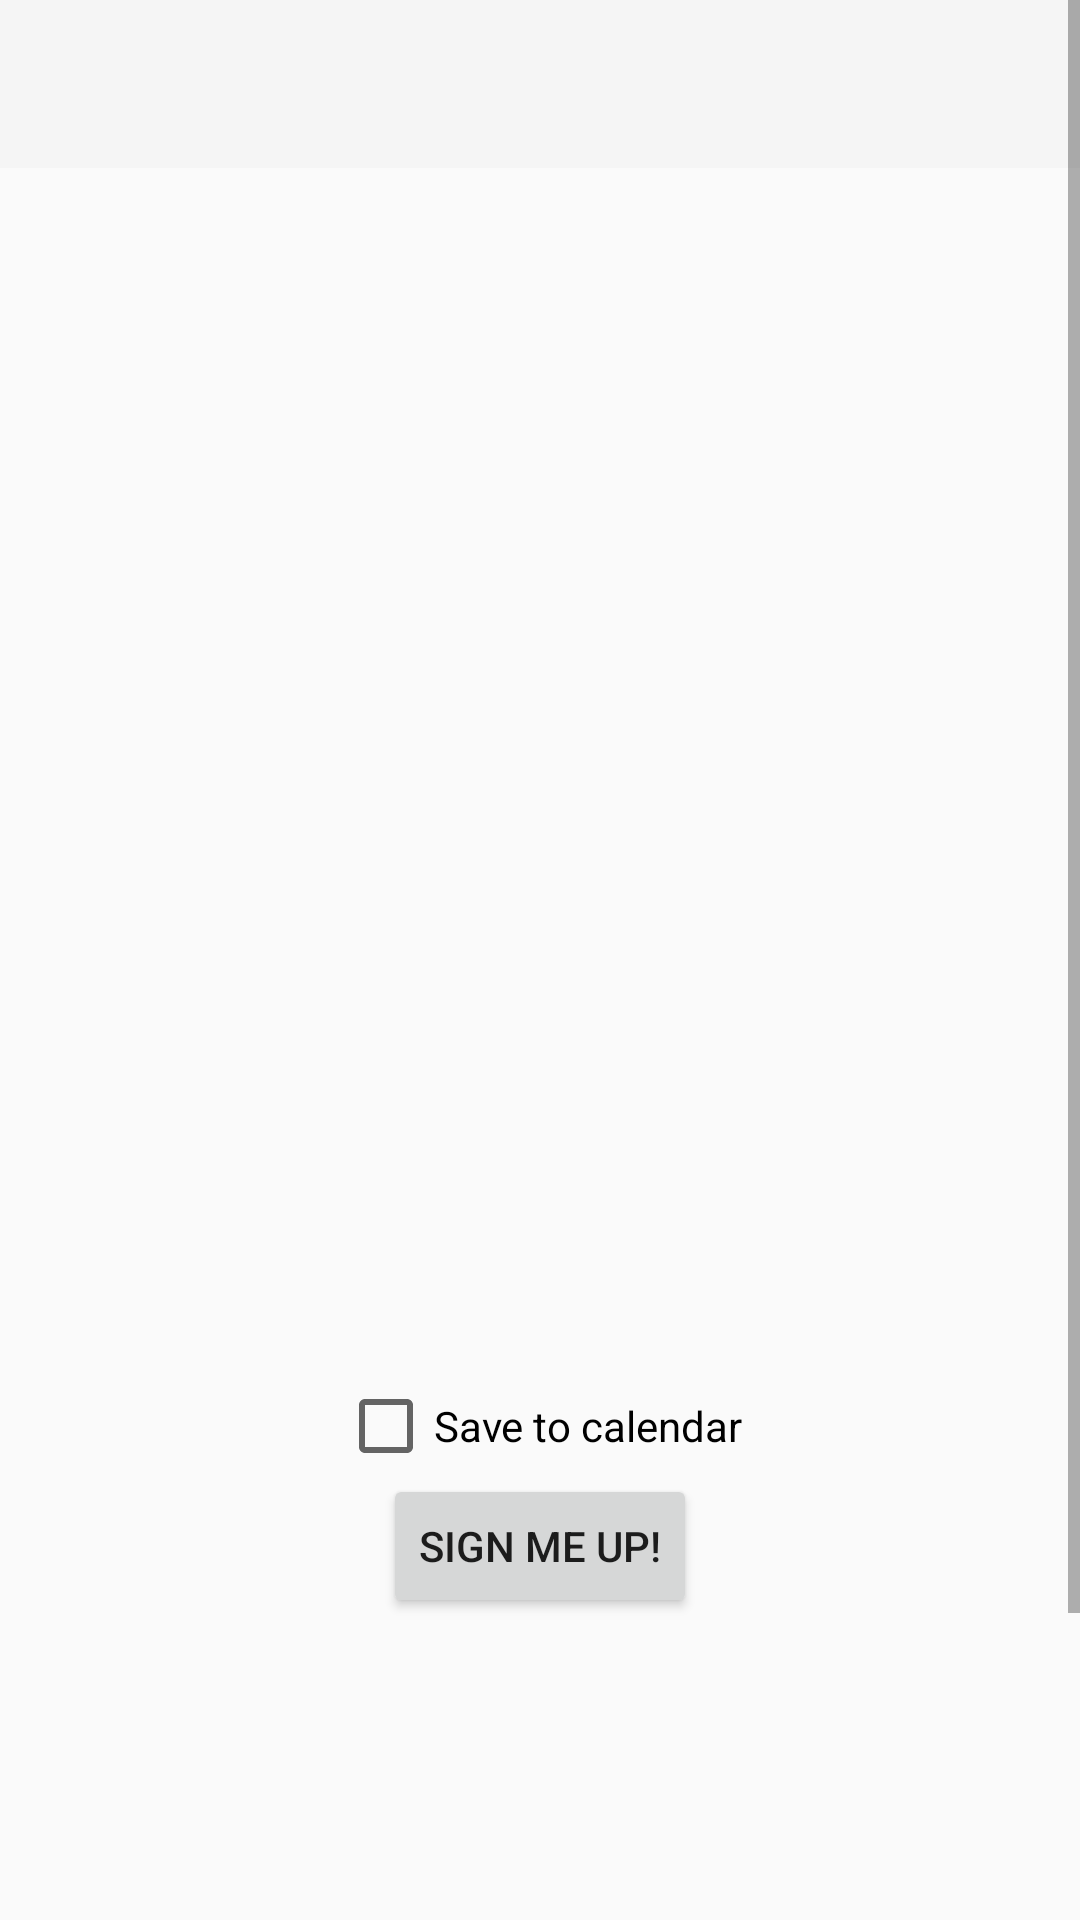

Here is an Android app screen rendered from its layout file. Give the layout XML and the strings, colors and styles it references.
<!-- AndroidManifest.xml: application theme Theme.AppCompat.Light.NoActionBar -->
<!-- res/layout/activity_confirm_masechta.xml -->
<?xml version="1.0" encoding="utf-8"?>
<ScrollView xmlns:android="http://schemas.android.com/apk/res/android"
    xmlns:app="http://schemas.android.com/apk/res-auto"
    xmlns:tools="http://schemas.android.com/tools"
    android:layout_width="match_parent"
    android:layout_height="match_parent"
    android:fillViewport="true"
    android:scrollbars="vertical">

    <androidx.constraintlayout.widget.ConstraintLayout
        android:layout_width="match_parent"
        android:layout_height="wrap_content"
        tools:context="mna.mishnapals.ConfirmMasechta">

        <include
            layout="@layout/toolbar"
            app:layout_constraintEnd_toEndOf="parent"
            app:layout_constraintStart_toStartOf="parent"
            app:layout_constraintTop_toTopOf="@+id/masechtaConfirmDetails" />

        <TextView
            android:id="@+id/masechtaConfirmDetails"
            android:layout_width="wrap_content"
            android:layout_height="wrap_content"
            android:layout_marginBottom="8dp"
            android:layout_marginEnd="8dp"
            android:layout_marginLeft="8dp"
            android:layout_marginRight="8dp"
            android:layout_marginStart="8dp"
            android:layout_marginTop="8dp"
            android:textSize="35sp"
            app:layout_constraintBottom_toTopOf="@+id/confirmMasechtaButton"
            app:layout_constraintHorizontal_bias="0.502"
            app:layout_constraintLeft_toLeftOf="parent"
            app:layout_constraintRight_toRightOf="parent"
            app:layout_constraintTop_toTopOf="parent"
            app:layout_constraintVertical_bias="0.516" />

        <Button
            android:id="@+id/confirmMasechtaButton"
            android:layout_width="wrap_content"
            android:layout_height="48dp"
            android:layout_marginBottom="8dp"
            android:layout_marginEnd="8dp"
            android:layout_marginLeft="8dp"
            android:layout_marginRight="8dp"
            android:layout_marginStart="8dp"
            android:text="@string/confirmMasechtaButton"
            app:layout_constraintBottom_toBottomOf="parent"
            app:layout_constraintLeft_toLeftOf="parent"
            app:layout_constraintRight_toRightOf="parent"
            app:layout_constraintTop_toBottomOf="@+id/masechtaConfirmDetails" />

        <TextView
            android:id="@+id/numPerakimConfirm"
            android:layout_width="wrap_content"
            android:layout_height="wrap_content"
            android:layout_marginBottom="8dp"
            android:layout_marginEnd="8dp"
            android:layout_marginLeft="8dp"
            android:layout_marginRight="8dp"
            android:layout_marginStart="8dp"
            android:layout_marginTop="8dp"
            android:gravity="center"
            android:textSize="20sp"
            app:layout_constraintBottom_toTopOf="@+id/numMishnayosConfirm"
            app:layout_constraintLeft_toLeftOf="parent"
            app:layout_constraintRight_toRightOf="parent"
            app:layout_constraintTop_toBottomOf="@+id/masechtaConfirmDetails" />


        <TextView
            android:id="@+id/numMishnayosConfirm"
            android:layout_width="wrap_content"
            android:layout_height="wrap_content"
            android:layout_marginBottom="47dp"
            android:layout_marginEnd="8dp"
            android:layout_marginLeft="8dp"
            android:layout_marginRight="8dp"
            android:layout_marginStart="8dp"
            android:layout_marginTop="8dp"
            android:gravity="center"
            android:textSize="20sp"
            app:layout_constraintBottom_toTopOf="@+id/confirmMasechtaButton"
            app:layout_constraintLeft_toLeftOf="parent"
            app:layout_constraintRight_toRightOf="parent"
            app:layout_constraintTop_toTopOf="@+id/numPerakimConfirm" />

        <RelativeLayout
            android:id="@+id/timerCircle"
            android:layout_width="304dp"
            android:layout_height="77dp"
            android:layout_marginEnd="8dp"
            android:layout_marginStart="8dp"
            android:layout_marginTop="80dp"
            android:visibility="invisible"
            app:layout_constraintBottom_toBottomOf="parent"
            app:layout_constraintEnd_toEndOf="parent"
            app:layout_constraintStart_toStartOf="parent"
            app:layout_constraintTop_toTopOf="parent">

            <ProgressBar
                android:layout_width="wrap_content"
                android:layout_height="wrap_content"
                android:layout_centerInParent="true"
                android:indeterminate="true" />
        </RelativeLayout>

        <CheckBox
            android:id="@+id/calCheckBox"
            android:layout_width="wrap_content"
            android:layout_height="wrap_content"
            android:text="@string/save_to_calendar"
            app:layout_constraintBottom_toTopOf="@+id/confirmMasechtaButton"
            app:layout_constraintEnd_toEndOf="parent"
            app:layout_constraintStart_toStartOf="parent"
            app:layout_constraintTop_toBottomOf="@+id/timerCircle" />
    </androidx.constraintlayout.widget.ConstraintLayout>
</ScrollView>
<!-- res/layout/toolbar.xml (included above) -->
<?xml version="1.0" encoding="utf-8"?>
<androidx.constraintlayout.widget.ConstraintLayout xmlns:android="http://schemas.android.com/apk/res/android"
    android:layout_width="match_parent"
    android:layout_height="wrap_content"
    xmlns:app="http://schemas.android.com/apk/res-auto">

    <androidx.appcompat.widget.Toolbar
        android:id="@+id/my_toolbar"
        android:layout_width="match_parent"
        android:layout_height="?attr/actionBarSize"
        android:background="?attr/colorPrimary"
        android:elevation="4dp"
        android:theme="@style/ThemeOverlay.AppCompat.ActionBar"
        app:contentInsetLeft="0dp"
        app:contentInsetStart="0dp"
        app:layout_constraintEnd_toEndOf="parent"
        app:layout_constraintStart_toStartOf="parent"
        app:layout_constraintTop_toTopOf="parent"
        app:popupTheme="@style/ThemeOverlay.AppCompat.Light" />


</androidx.constraintlayout.widget.ConstraintLayout>
<!-- resources referenced by this layout -->
<resources>
  <string name="confirmMasechtaButton">Sign Me Up!</string>
  <string name="save_to_calendar">Save to calendar</string>
</resources>
